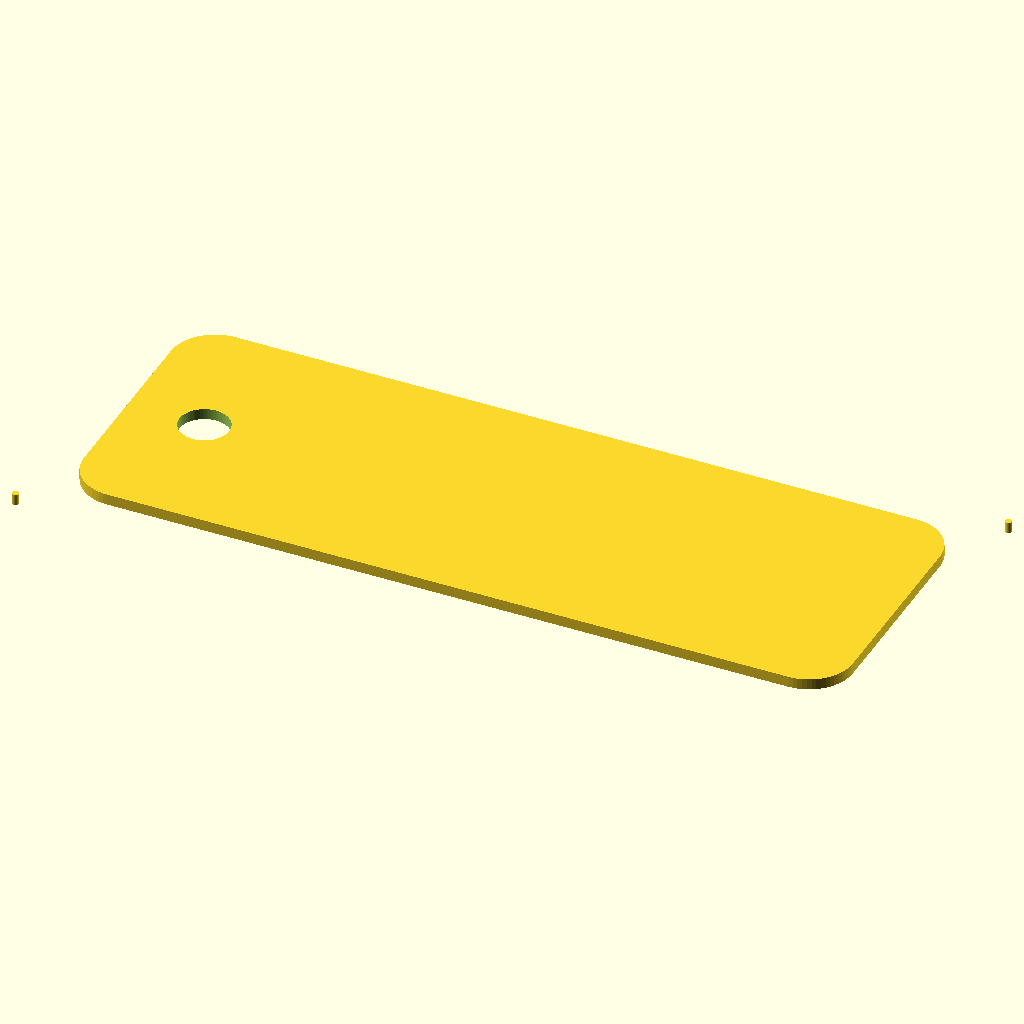
Cell 1: the model at its default parameters.
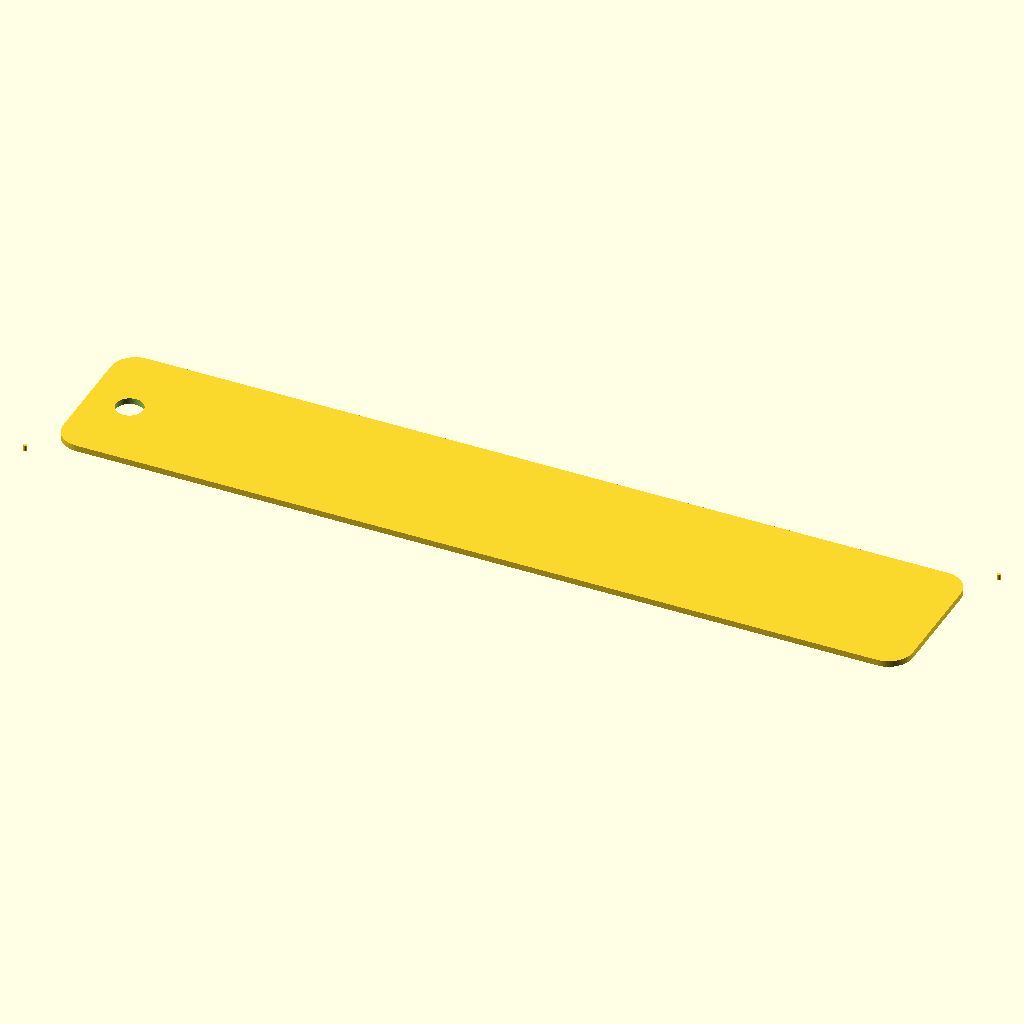
Cell 2 — tag_w set to 140, the other parameters unchanged.
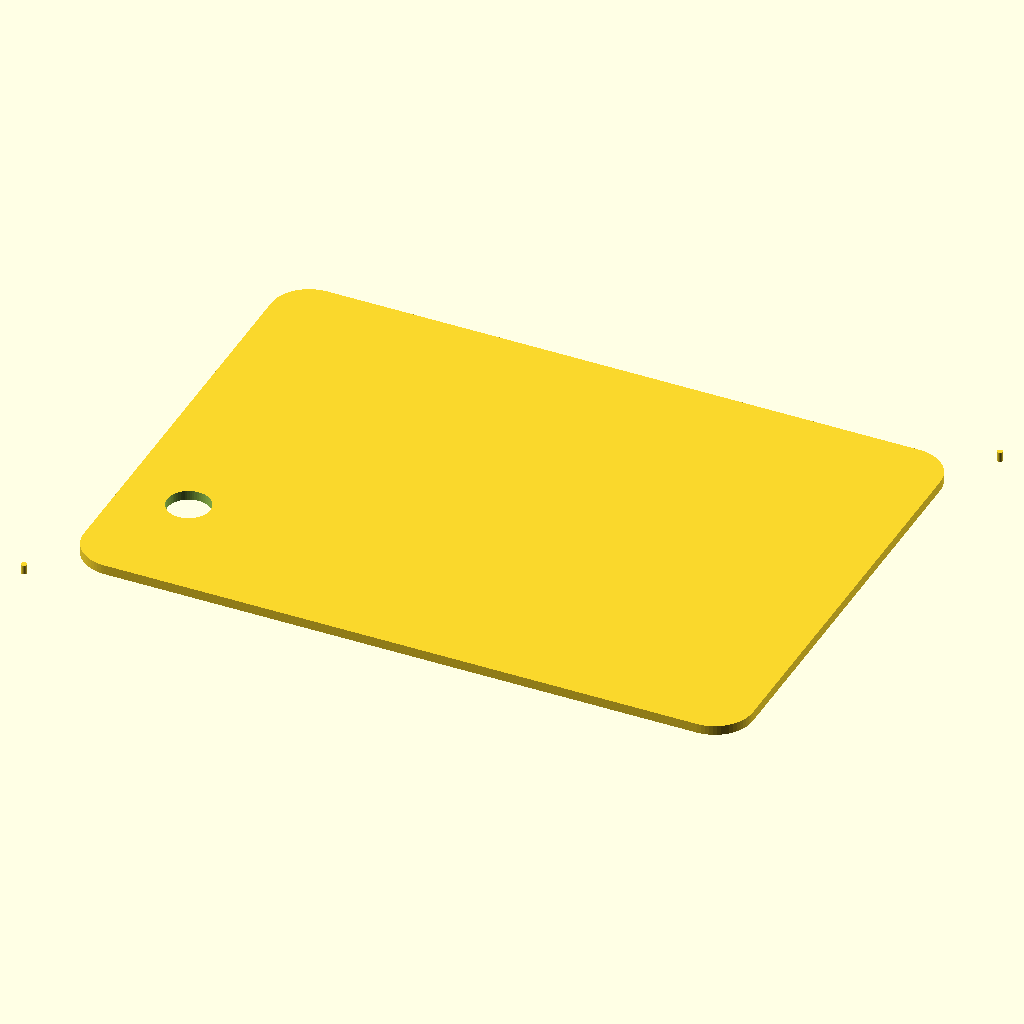
Cell 3: the same model with tag_h = 50.
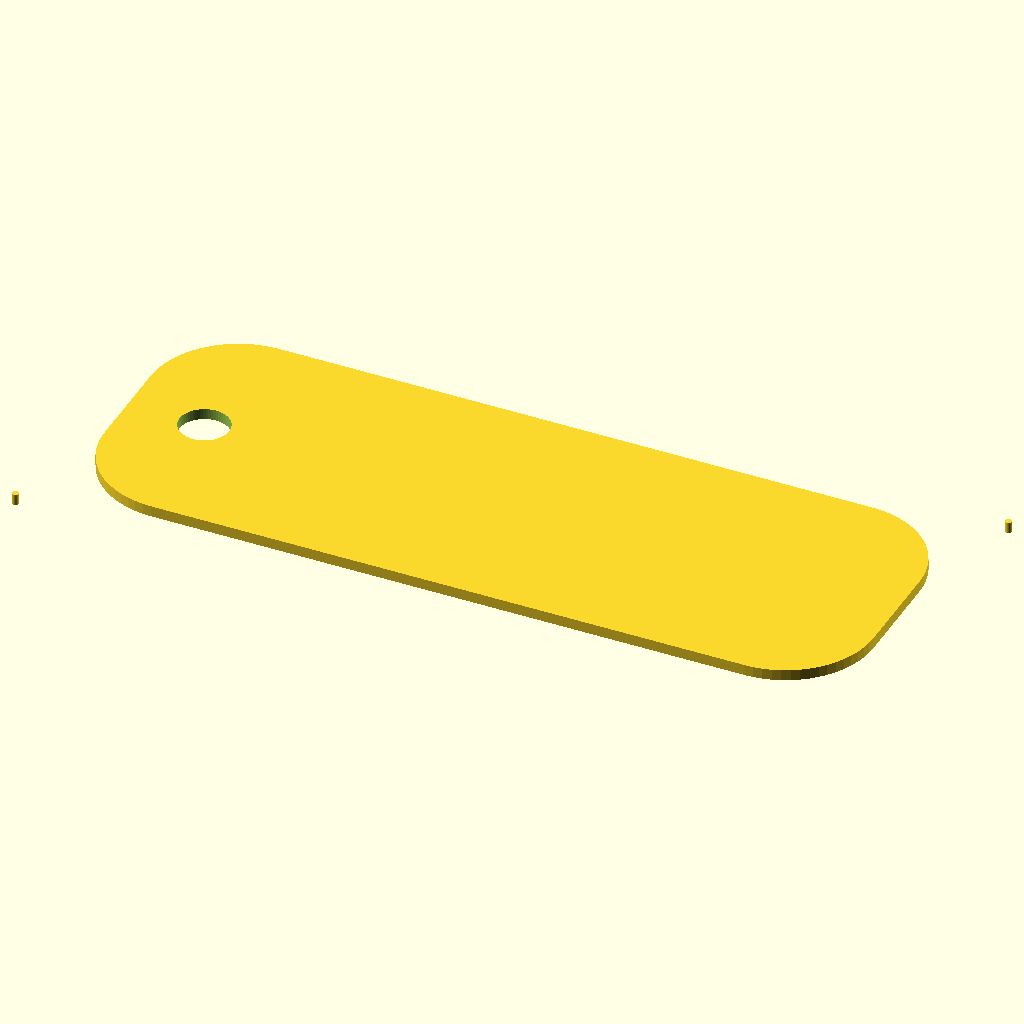
Cell 4 — corner_r set to 8, the other parameters unchanged.
The same orthographic view direction (rotation 55°, 0°, 25°; colour scheme Cornfield) for every cell, with the view re-fitted per cell, so scale and position can differ between cells.
Source of the model, minicurso/testes-prompts/2026-10-20/r1/laser-chaveiro-maria-slide-opus.scad:
// ===== Parameters (all in mm) =====
layer         = "cut";    // "cut" = outline + holes; "engrave" = text only
tag_w         = 70;       // keychain width
tag_h         = 25;       // keychain height
corner_r      = 4;        // corner radius
hole_d        = 4.5;      // key ring hole diameter
hole_cx       = 7;        // hole center distance from left edge
hole_cy       = 12.5;     // hole center height (tag_h / 2)
name_txt      = "MARIA";  // engraved name
font_name     = "Liberation Sans:style=Bold"; // font
text_size     = 10;       // nominal text size
text_gap      = 3;        // gap between hole edge and text area
text_margin_r = 3;        // right margin of text area
material_t    = 3;        // MDF thickness (reference only, 2D file)
clearance     = 0;        // fit clearance - unused: this part has no fits
mark_d        = 0.6;      // registration mark diameter
mark_off      = 3;        // mark offset outside the corners (x and y)
seg           = 64;       // circle resolution ($fn)

// ===== Derived values =====
text_x0   = hole_cx + hole_d / 2 + text_gap;   // text area start
text_x1   = tag_w - text_margin_r;             // text area end
text_cx   = (text_x0 + text_x1) / 2;           // text center x
text_cy   = tag_h / 2;                         // text center y
text_area = text_x1 - text_x0;                 // available text width
hole_edge = hole_cx - hole_d / 2;              // material between hole and left edge

$fn = seg;

assert(layer == "cut" || layer == "engrave", "layer must be \"cut\" or \"engrave\"");
assert(corner_r > 0 && 2 * corner_r <= tag_h, "invalid corner radius");
assert(hole_edge > 0, "hole crosses the edge");

// ===== Reports =====
echo(str("Tag: ", tag_w, " x ", tag_h, " mm, corner R", corner_r, ", MDF ", material_t, " mm"));
echo(str("Hole: d=", hole_d, " mm at (", hole_cx, ", ", hole_cy, "), edge material ", hole_edge, " mm"));
echo(str("Text: \"", name_txt, "\" size ", text_size, " centered at (", text_cx, ", ", text_cy, "), area ", text_area, " mm wide"));
echo(str("Marks: d=", mark_d, " mm at (", -mark_off, ", ", -mark_off, ") and (", tag_w + mark_off, ", ", tag_h + mark_off, ")"));
echo(str("Layer: ", layer, ", clearance ", clearance, " mm, kerf not compensated"));

// ===== Modules =====
module rounded_rect(w, h, r) {
    hull()
        for (x = [r, w - r], y = [r, h - r])
            translate([x, y]) circle(r = r);
}

module marks() {
    translate([-mark_off, -mark_off]) circle(d = mark_d);
    translate([tag_w + mark_off, tag_h + mark_off]) circle(d = mark_d);
}

module cut_layer() {
    difference() {
        rounded_rect(tag_w, tag_h, corner_r);
        translate([hole_cx, hole_cy]) circle(d = hole_d);
    }
}

module engrave_layer() {
    translate([text_cx, text_cy])
        text(name_txt, size = text_size, font = font_name,
             halign = "center", valign = "center");
}

// ===== Output =====
if (layer == "cut") cut_layer();
if (layer == "engrave") engrave_layer();
marks();
Parameter table extracted from the source (name, type, default, range or options):
layer: string, default "cut"
tag_w: number, default 70
tag_h: number, default 25
corner_r: number, default 4
hole_d: number, default 4.5
hole_cx: number, default 7
hole_cy: number, default 12.5
name_txt: string, default "MARIA"
font_name: string, default "Liberation Sans:style=Bold"
text_size: number, default 10
text_gap: number, default 3
text_margin_r: number, default 3
material_t: number, default 3
clearance: number, default 0
mark_d: number, default 0.6
mark_off: number, default 3
seg: number, default 64
